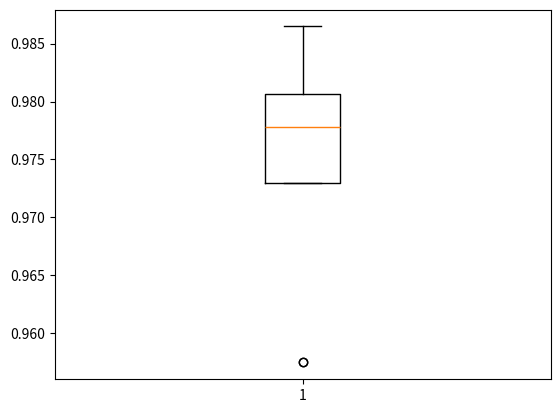

Source code (Python):
import matplotlib.pyplot as plt

RandomForest_K_folds = [0.9864864864864865,0.9806949806949807,0.9787234042553191,0.97678916827853,0.9729206963249516,0.9845261121856866,0.9729206963249516,0.9806576402321083,0.9574468085106383,0.9574468085106383]

box_plot_data = [RandomForest_K_folds]
plt.boxplot(box_plot_data)
plt.show()
